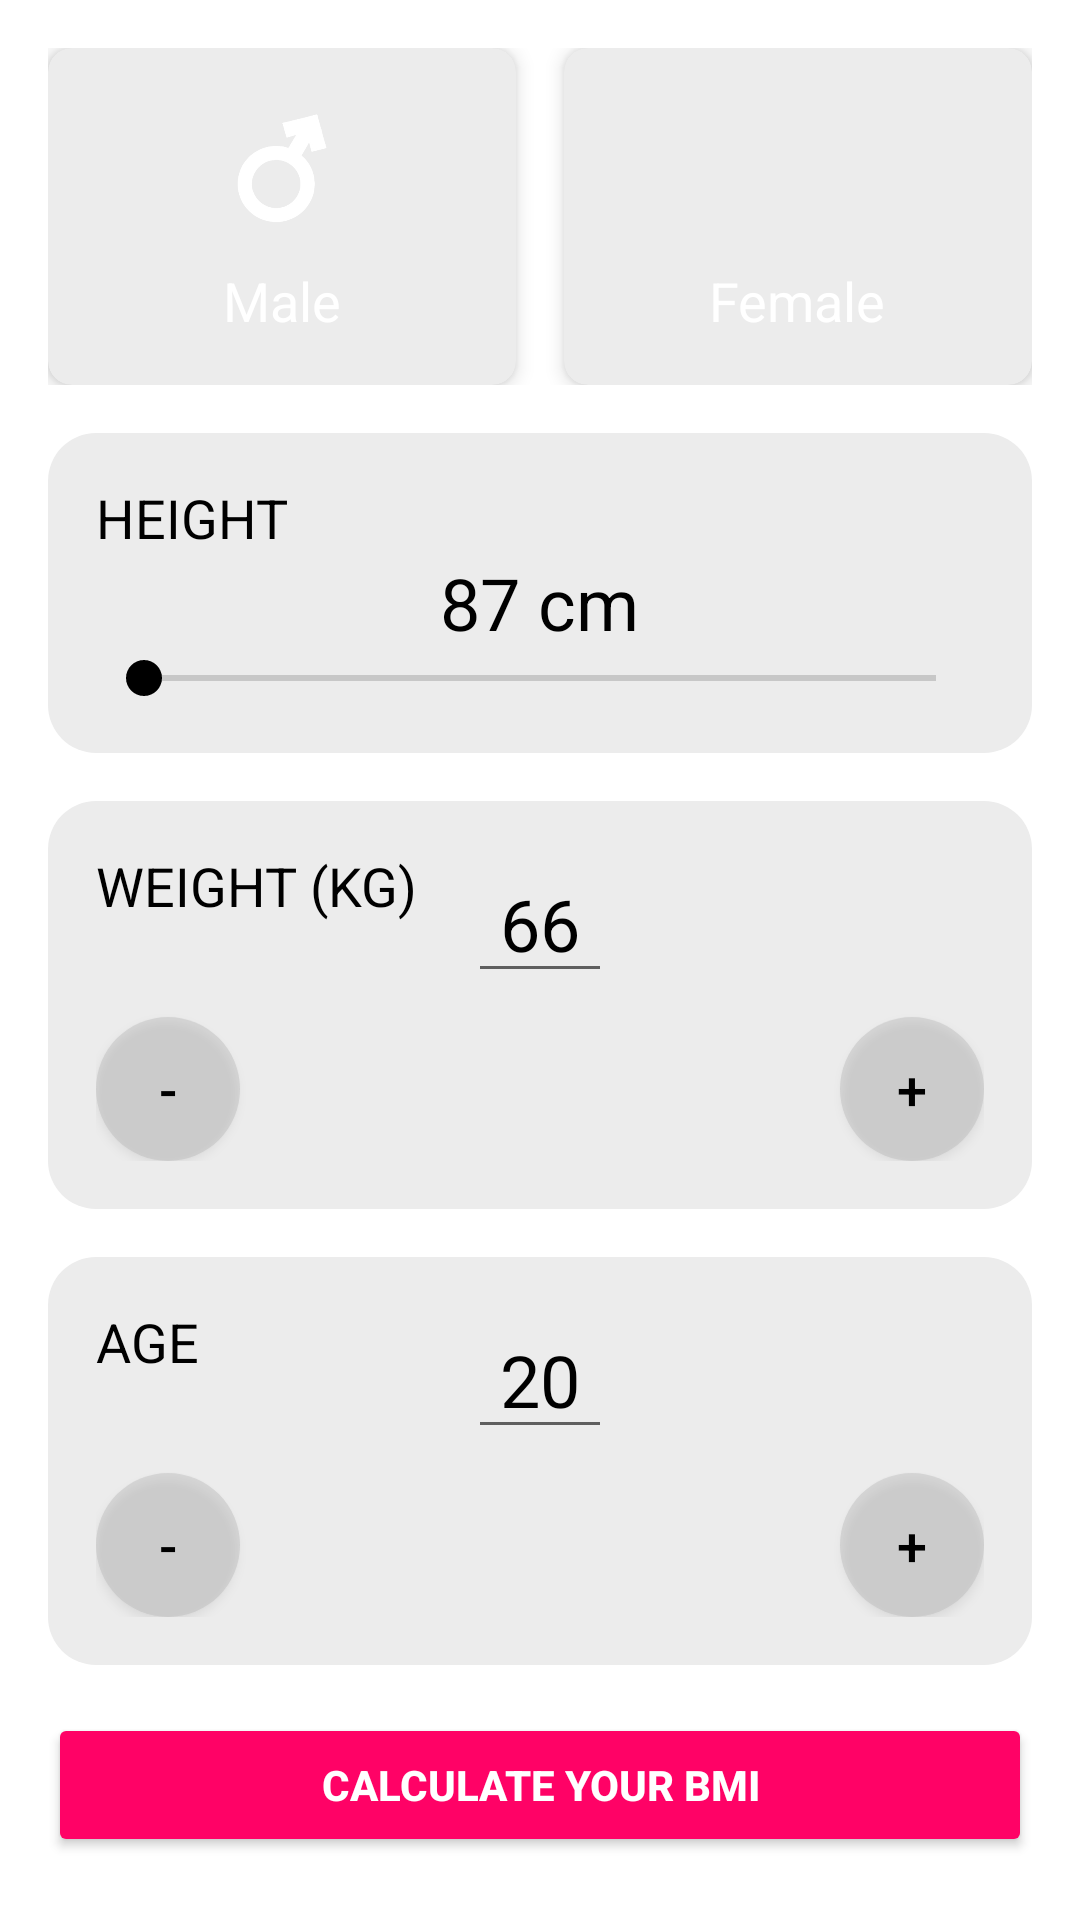

Write the Android layout XML for this screen, with the resource values it uses.
<!-- AndroidManifest.xml: application theme Base.Theme.Proiectlicenta -->
<!-- res/layout/fragment_bmi.xml -->
<LinearLayout xmlns:android="http://schemas.android.com/apk/res/android"
    xmlns:tools="http://schemas.android.com/tools"
    android:layout_width="match_parent"
    android:layout_height="match_parent"
    xmlns:app="http://schemas.android.com/apk/res-auto"
    android:orientation="vertical"
    android:padding="16dp"
    tools:context=".ui.bmi.BmiFragment"
    android:background="@color/white">

    <LinearLayout
        android:layout_width="match_parent"
        android:layout_height="wrap_content"
        android:orientation="horizontal"
        android:layout_marginBottom="16dp">

        <androidx.cardview.widget.CardView
            android:id="@+id/card_male"
            android:layout_width="0dp"
            android:layout_height="wrap_content"
            android:layout_weight="1"
            android:layout_marginEnd="8dp"
            app:cardBackgroundColor="@color/summarygrey"
            app:cardCornerRadius="8dp"
            app:cardElevation="4dp"
            android:clickable="true"
            android:focusable="true">

            <LinearLayout
                android:layout_width="match_parent"
                android:layout_height="wrap_content"
                android:orientation="vertical"
                android:gravity="center"
                android:padding="16dp">

                <ImageView
                    android:id="@+id/icon_male"
                    android:layout_width="48dp"
                    android:layout_height="48dp"
                    android:src="@drawable/ic_male"
                    android:contentDescription="Male"
                    app:tint="@color/white" />

                <TextView
                    android:id="@+id/text_male"
                    android:layout_width="wrap_content"
                    android:layout_height="wrap_content"
                    android:text="Male"
                    android:textColor="@color/white"
                    android:textSize="18sp"
                    android:layout_marginTop="8dp" />
            </LinearLayout>
        </androidx.cardview.widget.CardView>

        <androidx.cardview.widget.CardView
            android:id="@+id/card_female"
            android:layout_width="0dp"
            android:layout_height="wrap_content"
            android:layout_weight="1"
            android:layout_marginStart="8dp"
            app:cardBackgroundColor="@color/summarygrey"
            app:cardCornerRadius="8dp"
            app:cardElevation="4dp"
            android:clickable="true"
            android:focusable="true">

            <LinearLayout
                android:layout_width="match_parent"
                android:layout_height="wrap_content"
                android:orientation="vertical"
                android:gravity="center"
                android:padding="16dp">

                <ImageView
                    android:id="@+id/icon_female"
                    android:layout_width="48dp"
                    android:layout_height="48dp"
                    android:src="@drawable/ic_female"
                    android:contentDescription="Female"
                    app:tint="@color/white" />

                <TextView
                    android:id="@+id/text_female"
                    android:layout_width="wrap_content"
                    android:layout_height="wrap_content"
                    android:text="Female"
                    android:textColor="@color/white"
                    android:textSize="18sp"
                    android:layout_marginTop="8dp" />
            </LinearLayout>
        </androidx.cardview.widget.CardView>
    </LinearLayout>

    <RelativeLayout
        android:layout_width="match_parent"
        android:layout_height="wrap_content"
        android:layout_marginBottom="16dp"
        android:padding="16dp"
        android:background="@drawable/card_background2">

        <TextView
            android:id="@+id/height_label"
            android:layout_width="wrap_content"
            android:layout_height="wrap_content"
            android:text="HEIGHT"
            android:textColor="@color/black"
            android:textSize="18sp" />

        <TextView
            android:id="@+id/height_value"
            android:layout_width="wrap_content"
            android:layout_height="wrap_content"
            android:layout_below="@id/height_label"
            android:layout_centerHorizontal="true"
            android:text="87 cm"
            android:textColor="@color/black"
            android:textSize="24sp" />

        <SeekBar
            android:id="@+id/height_seekbar"
            android:layout_width="match_parent"
            android:layout_height="wrap_content"
            android:layout_below="@id/height_value"
            android:thumbTint="@color/black"
            android:progressTint="@color/black"
            android:max="250"/>
    </RelativeLayout>

    <RelativeLayout
        android:layout_width="match_parent"
        android:layout_height="wrap_content"
        android:layout_marginBottom="16dp"
        android:padding="16dp"
        android:background="@drawable/card_background2">

        <TextView
            android:layout_width="wrap_content"
            android:layout_height="wrap_content"
            android:layout_alignParentStart="true"
            android:text="WEIGHT (KG)"
            android:textColor="@color/black"
            android:textSize="18sp" />

        <EditText
            android:id="@+id/weight_value"
            android:layout_width="48dp"
            android:layout_height="48dp"
            android:layout_centerHorizontal="true"
            android:text="66"
            android:textColor="@color/black"
            android:textSize="24sp"
            android:inputType="number"
            android:gravity="center"/>

        <Button
            android:id="@+id/weight_decrease"
            android:layout_width="48dp"
            android:layout_height="48dp"
            android:layout_alignParentStart="true"
            android:layout_below="@id/weight_value"
            android:layout_marginTop="8dp"
            android:text="-"
            android:textColor="@color/black"
            android:textSize="18sp"
            android:background="@drawable/button_backgroundbmi" />

        <Button
            android:id="@+id/weight_increase"
            android:layout_width="48dp"
            android:layout_height="48dp"
            android:layout_alignParentEnd="true"
            android:layout_below="@id/weight_value"
            android:layout_marginTop="8dp"
            android:text="+"
            android:textColor="@color/black"
            android:textSize="18sp"
            android:background="@drawable/button_backgroundbmi"/>
    </RelativeLayout>

    <RelativeLayout
        android:layout_width="match_parent"
        android:layout_height="wrap_content"
        android:layout_marginBottom="16dp"
        android:padding="16dp"
        android:background="@drawable/card_background2">

        <TextView
            android:layout_width="wrap_content"
            android:layout_height="wrap_content"
            android:layout_alignParentStart="true"
            android:text="AGE"
            android:textColor="@color/black"
            android:textSize="18sp" />

        <EditText
            android:id="@+id/age_value"
            android:layout_width="48dp"
            android:layout_height="48dp"
            android:layout_centerHorizontal="true"
            android:text="20"
            android:textColor="@color/black"
            android:textSize="24sp"
            android:inputType="number"
            android:gravity="center"/>

        <Button
            android:id="@+id/age_decrease"
            android:layout_width="48dp"
            android:layout_height="48dp"
            android:layout_alignParentStart="true"
            android:layout_below="@id/age_value"
            android:layout_marginTop="8dp"
            android:text="-"
            android:textColor="@color/black"
            android:textSize="18sp"
            android:background="@drawable/button_backgroundbmi"/>

        <Button
            android:id="@+id/age_increase"
            android:layout_width="48dp"
            android:layout_height="48dp"
            android:layout_alignParentEnd="true"
            android:layout_below="@id/age_value"
            android:layout_marginTop="8dp"
            android:text="+"
            android:textColor="@color/black"
            android:textSize="18sp"
            android:background="@drawable/button_backgroundbmi"/>
    </RelativeLayout>

    <Button
        android:id="@+id/buttonCalculate"
        android:layout_width="match_parent"
        android:layout_height="wrap_content"
        android:text="Calculate Your BMI"
        android:backgroundTint="@color/button_colorbmi"
        android:textColor="@android:color/white"
        android:textStyle="bold"
        android:padding="12dp"
        android:elevation="8dp" />

    <TextView
        android:id="@+id/textViewResult"
        android:layout_width="match_parent"
        android:layout_height="wrap_content"
        android:text="Result"
        android:textSize="18sp"
        android:visibility="gone"
        android:textColor="@color/black"
        android:layout_marginTop="16dp"
        android:gravity="center" />
</LinearLayout>
<!-- resources referenced by this layout -->
<resources>
  <color name="black">#000000</color>
  <color name="button_colorbmi">#FF0266</color>
  <color name="summarygrey">#ECECEC</color>
  <color name="white">#FFFFFFFF</color>
  <!-- drawable button_backgroundbmi (drawable) -->
  <selector xmlns:android="http://schemas.android.com/apk/res/android">
      <item android:state_pressed="true">
          <shape android:shape="oval">
              <solid android:color="@color/black" />/>
          </shape>
      </item>
      <item>
          <shape android:shape="oval">
              <solid android:color="#6AB6B6B6" />
  
          </shape>
      </item>
  </selector>
  <!-- drawable card_background2 (drawable) -->
  <shape xmlns:android="http://schemas.android.com/apk/res/android">
      <solid android:color="@color/summarygrey" />
      <corners android:radius="16dp" />
      <padding android:left="16dp" android:top="16dp" android:right="16dp" android:bottom="16dp" />
  </shape>
  <!-- drawable ic_male: png bitmap (drawable, 27852 bytes) -->
  <style name="Base.Theme.Proiectlicenta" parent="Theme.AppCompat.DayNight.NoActionBar">
          <item name="android:statusBarColor">@color/colorStatusBar</item>
  
          
  
      </style>
  <color name="colorStatusBar">#FFFFFF</color>
</resources>
